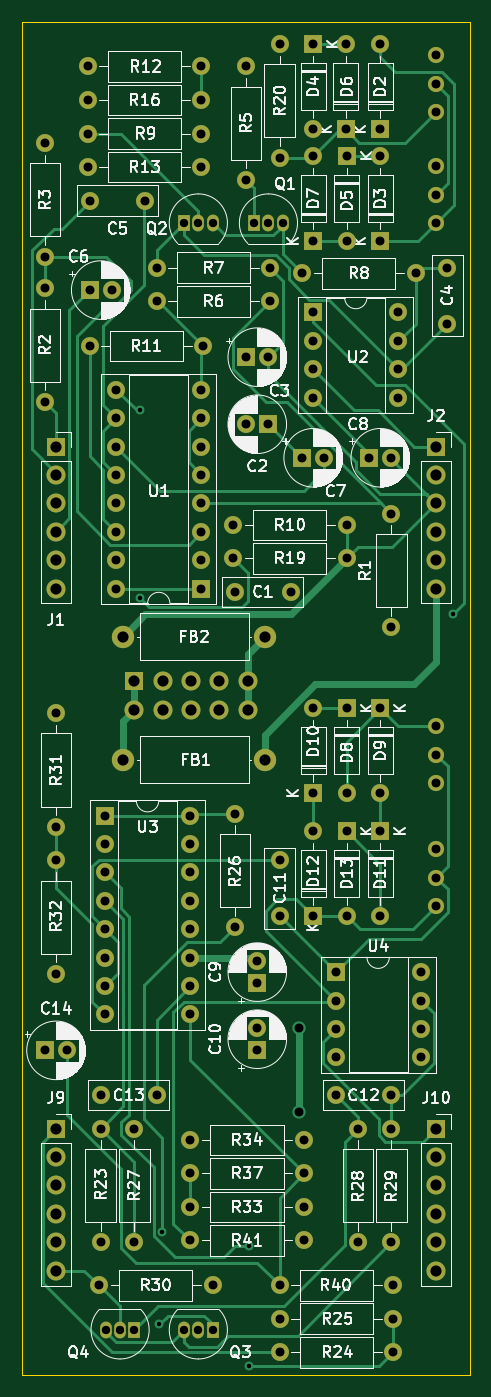
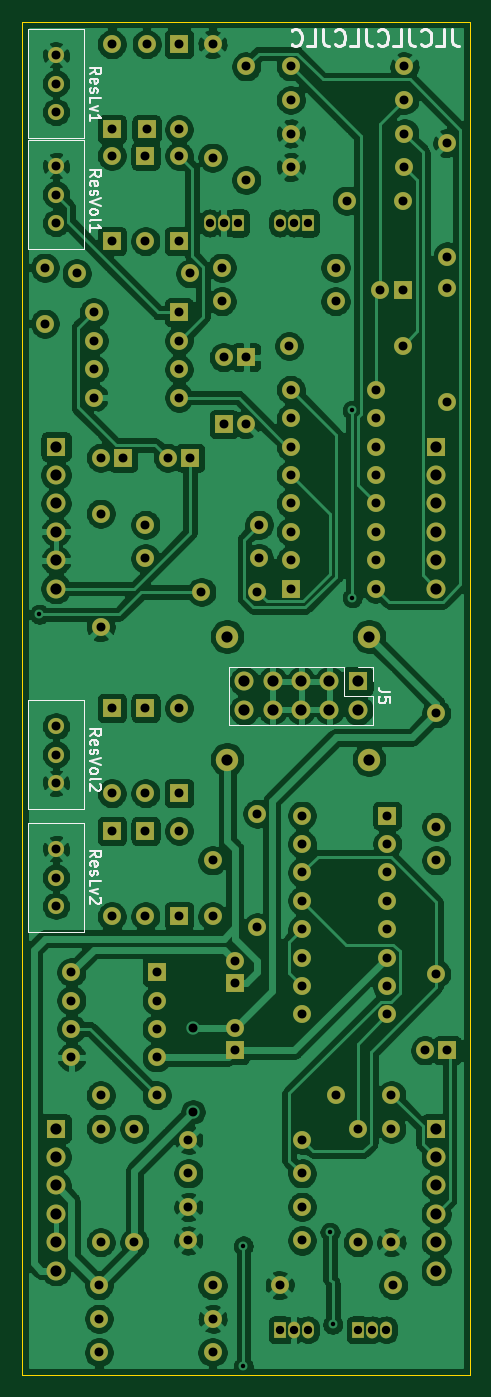
Circuit board: 11 layer files. Board 40.0 x 121.0 mm.
- bottom_copper: MS20-VCF-B_Cu.gbl (279993 bytes)
- bottom_mask: MS20-VCF-B_Mask.gbs (6836 bytes)
- paste: MS20-VCF-B_Paste.gbp (495 bytes)
- bottom_silk: MS20-VCF-B_SilkS.gbo (17398 bytes)
- outline: MS20-VCF-Edge_Cuts.gm1 (727 bytes)
- top_copper: MS20-VCF-F_Cu.gtl (22237 bytes)
- top_mask: MS20-VCF-F_Mask.gts (6836 bytes)
- paste: MS20-VCF-F_Paste.gtp (495 bytes)
- top_silk: MS20-VCF-F_SilkS.gto (130224 bytes)
- drill: MS20-VCF-NPTH.drl (273 bytes)
- drill: MS20-VCF-PTH.drl (3345 bytes)

=== bottom_copper: MS20-VCF-B_Cu.gbl (279993 bytes, source omitted) ===
=== bottom_mask: MS20-VCF-B_Mask.gbs (6836 bytes, source omitted) ===
=== paste: MS20-VCF-B_Paste.gbp ===
G04 #@! TF.GenerationSoftware,KiCad,Pcbnew,(5.1.9)-1*
G04 #@! TF.CreationDate,2021-10-01T14:40:05+02:00*
G04 #@! TF.ProjectId,MS20-VCF,4d533230-2d56-4434-962e-6b696361645f,rev?*
G04 #@! TF.SameCoordinates,Original*
G04 #@! TF.FileFunction,Paste,Bot*
G04 #@! TF.FilePolarity,Positive*
%FSLAX46Y46*%
G04 Gerber Fmt 4.6, Leading zero omitted, Abs format (unit mm)*
G04 Created by KiCad (PCBNEW (5.1.9)-1) date 2021-10-01 14:40:05*
%MOMM*%
%LPD*%
G01*
G04 APERTURE LIST*
G04 APERTURE END LIST*
M02*

=== bottom_silk: MS20-VCF-B_SilkS.gbo (17398 bytes, source omitted) ===
=== outline: MS20-VCF-Edge_Cuts.gm1 ===
G04 #@! TF.GenerationSoftware,KiCad,Pcbnew,(5.1.9)-1*
G04 #@! TF.CreationDate,2021-10-01T14:40:06+02:00*
G04 #@! TF.ProjectId,MS20-VCF,4d533230-2d56-4434-962e-6b696361645f,rev?*
G04 #@! TF.SameCoordinates,Original*
G04 #@! TF.FileFunction,Profile,NP*
%FSLAX46Y46*%
G04 Gerber Fmt 4.6, Leading zero omitted, Abs format (unit mm)*
G04 Created by KiCad (PCBNEW (5.1.9)-1) date 2021-10-01 14:40:06*
%MOMM*%
%LPD*%
G01*
G04 APERTURE LIST*
G04 #@! TA.AperFunction,Profile*
%ADD10C,0.050000*%
G04 #@! TD*
G04 APERTURE END LIST*
D10*
X69999999Y-31000000D02*
X70000000Y-152000000D01*
X30000000Y-152000000D02*
X70000000Y-152000000D01*
X30000000Y-31000000D02*
X69999999Y-31000000D01*
X30000000Y-31000000D02*
X30000000Y-152000000D01*
M02*

=== top_copper: MS20-VCF-F_Cu.gtl (22237 bytes, source omitted) ===
=== top_mask: MS20-VCF-F_Mask.gts (6836 bytes, source omitted) ===
=== paste: MS20-VCF-F_Paste.gtp ===
G04 #@! TF.GenerationSoftware,KiCad,Pcbnew,(5.1.9)-1*
G04 #@! TF.CreationDate,2021-10-01T14:40:05+02:00*
G04 #@! TF.ProjectId,MS20-VCF,4d533230-2d56-4434-962e-6b696361645f,rev?*
G04 #@! TF.SameCoordinates,Original*
G04 #@! TF.FileFunction,Paste,Top*
G04 #@! TF.FilePolarity,Positive*
%FSLAX46Y46*%
G04 Gerber Fmt 4.6, Leading zero omitted, Abs format (unit mm)*
G04 Created by KiCad (PCBNEW (5.1.9)-1) date 2021-10-01 14:40:05*
%MOMM*%
%LPD*%
G01*
G04 APERTURE LIST*
G04 APERTURE END LIST*
M02*

=== top_silk: MS20-VCF-F_SilkS.gto (130224 bytes, source omitted) ===
=== drill: MS20-VCF-NPTH.drl ===
M48
; DRILL file {KiCad (5.1.9)-1} date 10/01/21 14:40:11
; FORMAT={-:-/ absolute / metric / decimal}
; #@! TF.CreationDate,2021-10-01T14:40:11+02:00
; #@! TF.GenerationSoftware,Kicad,Pcbnew,(5.1.9)-1
; #@! TF.FileFunction,NonPlated,1,2,NPTH
FMAT,2
METRIC
%
G90
G05
T0
M30

=== drill: MS20-VCF-PTH.drl ===
M48
; DRILL file {KiCad (5.1.9)-1} date 10/01/21 14:40:11
; FORMAT={-:-/ absolute / metric / decimal}
; #@! TF.CreationDate,2021-10-01T14:40:11+02:00
; #@! TF.GenerationSoftware,Kicad,Pcbnew,(5.1.9)-1
; #@! TF.FileFunction,Plated,1,2,PTH
FMAT,2
METRIC
T1C0.400
T2C0.750
T3C0.800
T4C1.000
%
G90
G05
T1
X40.5Y-65.75
X40.5Y-82.5
X42.25Y-147.5
X42.5Y-139.25
X50.25Y-140.5
X50.25Y-151.25
X68.5Y-84.0
T2
X37.46Y-148.0
X38.73Y-148.0
X40.0Y-148.0
X44.46Y-49.0
X44.46Y-148.0
X45.73Y-49.0
X45.73Y-148.0
X47.0Y-49.0
X47.0Y-148.0
X50.73Y-49.0
X52.0Y-49.0
X53.27Y-49.0
T3
X32.0Y-41.84
X32.0Y-52.0
X32.0Y-54.84
X32.0Y-65.0
X32.0Y-123.0
X33.0Y-92.84
X33.0Y-103.0
X33.0Y-106.0
X33.0Y-116.16
X34.0Y-123.0
X35.84Y-35.0
X35.84Y-38.0
X35.84Y-41.0
X35.84Y-44.0
X36.0Y-47.0
X36.0Y-55.0
X36.0Y-60.0
X36.84Y-144.0
X37.0Y-127.0
X37.0Y-130.0
X37.0Y-140.16
X37.38Y-102.0
X37.38Y-104.54
X37.38Y-107.08
X37.38Y-109.62
X37.38Y-112.16
X37.38Y-114.7
X37.38Y-117.24
X37.38Y-119.78
X38.0Y-55.0
X38.38Y-63.92
X38.38Y-66.46
X38.38Y-69.0
X38.38Y-71.54
X38.38Y-74.08
X38.38Y-76.62
X38.38Y-79.16
X38.38Y-81.7
X40.0Y-130.0
X40.0Y-140.16
X41.0Y-47.0
X42.0Y-53.0
X42.0Y-56.0
X42.0Y-127.0
X45.0Y-102.0
X45.0Y-104.54
X45.0Y-107.08
X45.0Y-109.62
X45.0Y-112.16
X45.0Y-114.7
X45.0Y-117.24
X45.0Y-119.78
X45.0Y-131.0
X45.0Y-134.0
X45.0Y-137.0
X45.0Y-140.0
X46.0Y-35.0
X46.0Y-38.0
X46.0Y-41.0
X46.0Y-44.0
X46.0Y-63.92
X46.0Y-66.46
X46.0Y-69.0
X46.0Y-71.54
X46.0Y-74.08
X46.0Y-76.62
X46.0Y-79.16
X46.0Y-81.7
X46.16Y-60.0
X47.0Y-144.0
X48.84Y-76.0
X48.84Y-79.0
X49.0Y-82.0
X49.0Y-101.84
X49.0Y-112.0
X50.0Y-35.0
X50.0Y-45.16
X50.0Y-61.0
X50.0Y-67.0
X51.0Y-115.0
X51.0Y-117.0
X51.0Y-121.0
X51.0Y-123.0
X52.0Y-61.0
X52.0Y-67.0
X52.16Y-53.0
X52.16Y-56.0
X53.0Y-33.0
X53.0Y-43.16
X53.0Y-106.0
X53.0Y-111.0
X53.0Y-144.0
X53.0Y-147.0
X53.0Y-150.0
X54.0Y-82.0
X54.75Y-121.0
X54.75Y-128.5
X55.0Y-53.5
X55.0Y-70.0
X55.16Y-131.0
X55.16Y-134.0
X55.16Y-137.0
X55.16Y-140.0
X56.0Y-33.0
X56.0Y-40.62
X56.0Y-43.0
X56.0Y-50.62
X56.0Y-57.0
X56.0Y-59.54
X56.0Y-62.08
X56.0Y-64.62
X56.0Y-92.38
X56.0Y-100.0
X56.0Y-103.38
X56.0Y-111.0
X57.0Y-70.0
X58.0Y-116.0
X58.0Y-118.54
X58.0Y-121.08
X58.0Y-123.62
X58.0Y-127.0
X58.9Y-33.0
X58.9Y-40.62
X59.0Y-43.0
X59.0Y-50.62
X59.0Y-76.0
X59.0Y-79.0
X59.0Y-92.38
X59.0Y-100.0
X59.0Y-103.38
X59.0Y-111.0
X60.0Y-130.0
X60.0Y-140.16
X61.0Y-70.0
X62.0Y-33.0
X62.0Y-40.62
X62.0Y-43.0
X62.0Y-50.62
X62.0Y-92.38
X62.0Y-100.0
X62.0Y-103.38
X62.0Y-111.0
X63.0Y-70.0
X63.0Y-75.0
X63.0Y-85.16
X63.0Y-127.0
X63.0Y-130.0
X63.0Y-140.16
X63.16Y-144.0
X63.16Y-147.0
X63.16Y-150.0
X63.62Y-57.0
X63.62Y-59.54
X63.62Y-62.08
X63.62Y-64.62
X65.16Y-53.5
X65.62Y-116.0
X65.62Y-118.54
X65.62Y-121.08
X65.62Y-123.62
X67.0Y-34.0
X67.0Y-36.54
X67.0Y-39.08
X67.0Y-43.92
X67.0Y-46.46
X67.0Y-49.0
X67.0Y-94.0
X67.0Y-96.54
X67.0Y-99.08
X67.0Y-105.0
X67.0Y-107.54
X67.0Y-110.08
X68.0Y-53.0
X68.0Y-58.0
T4
X33.0Y-69.0
X33.0Y-71.54
X33.0Y-74.08
X33.0Y-76.62
X33.0Y-79.16
X33.0Y-81.7
X33.0Y-130.0
X33.0Y-132.54
X33.0Y-135.08
X33.0Y-137.62
X33.0Y-140.16
X33.0Y-142.7
X39.0Y-86.0
X39.0Y-97.0
X40.0Y-90.0
X40.0Y-92.54
X42.54Y-90.0
X42.54Y-92.54
X45.08Y-90.0
X45.08Y-92.54
X47.62Y-90.0
X47.62Y-92.54
X50.16Y-90.0
X50.16Y-92.54
X51.7Y-86.0
X51.7Y-97.0
X67.0Y-69.0
X67.0Y-71.54
X67.0Y-74.08
X67.0Y-76.62
X67.0Y-79.16
X67.0Y-81.7
X67.0Y-130.0
X67.0Y-132.54
X67.0Y-135.08
X67.0Y-137.62
X67.0Y-140.16
X67.0Y-142.7
T0
M30
